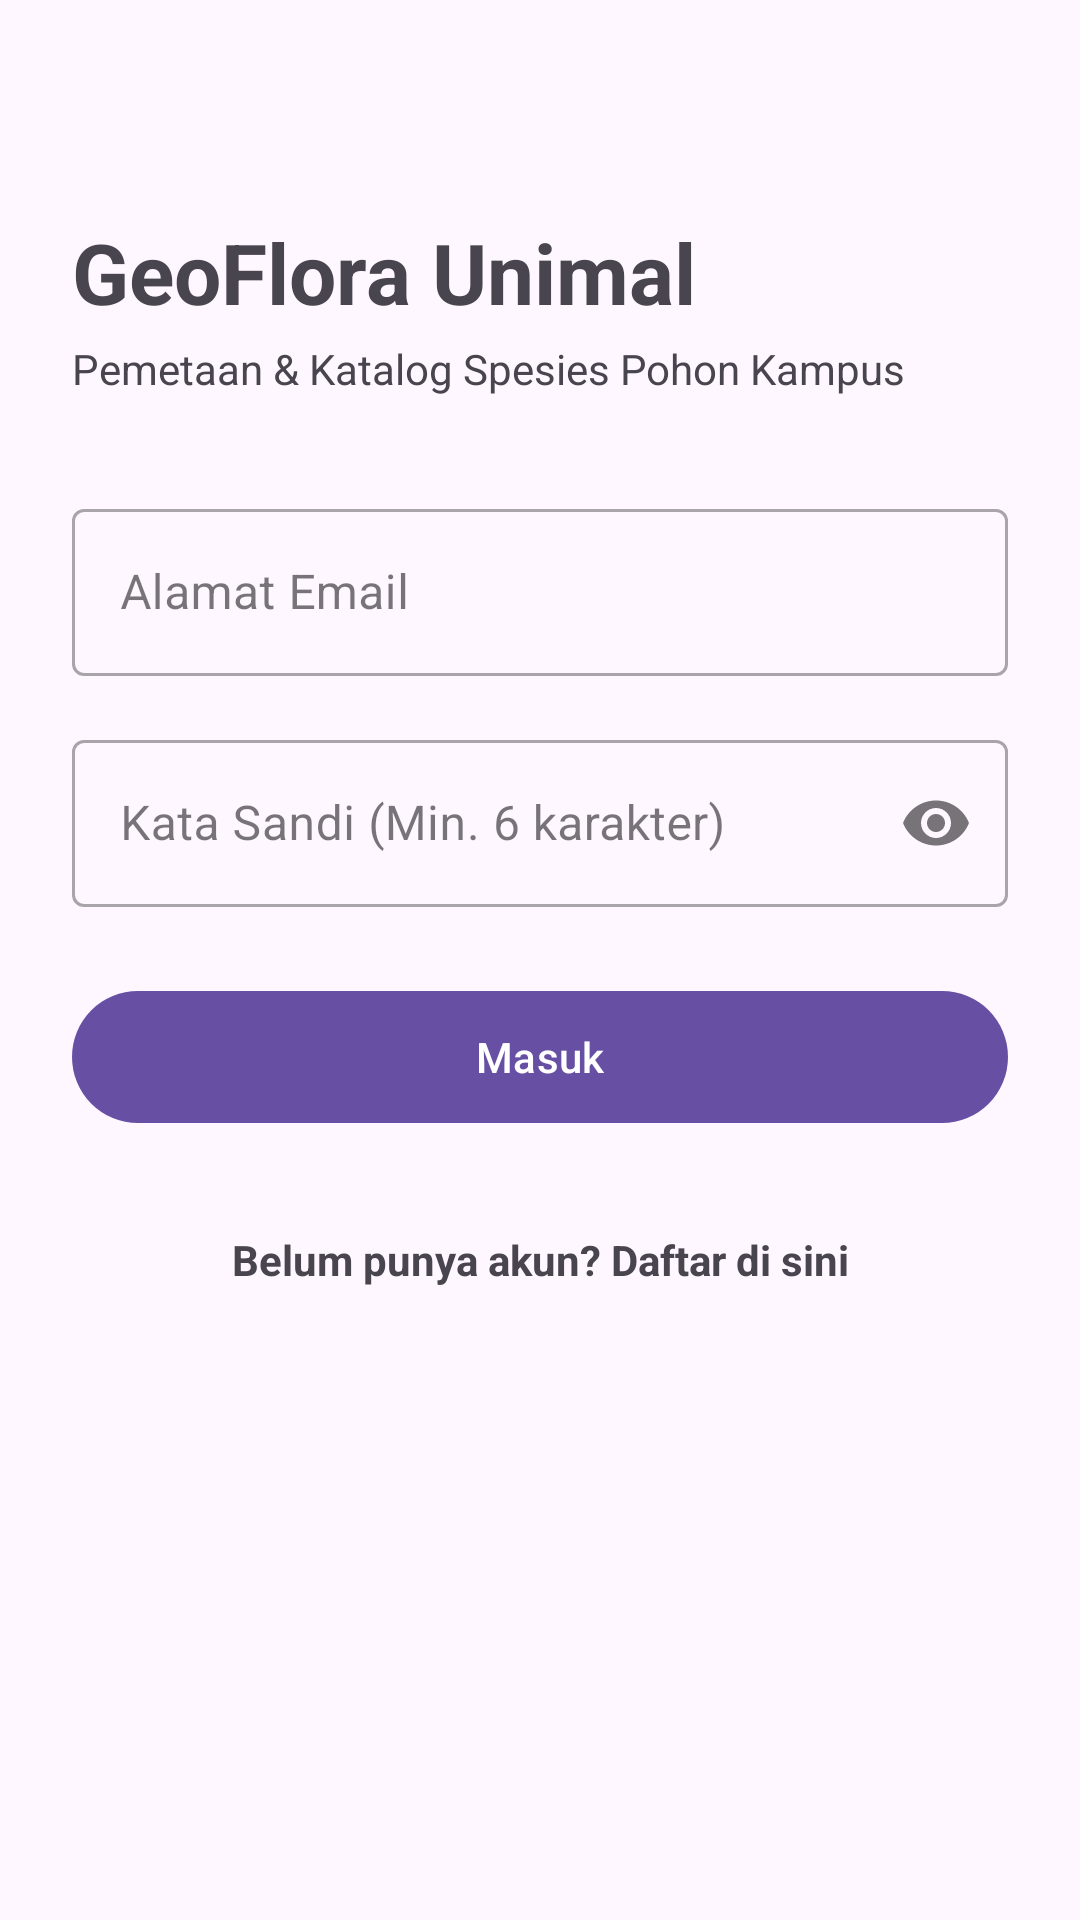

Android layout source for this screen:
<!-- AndroidManifest.xml: application theme Theme.Uaspemrogrammanmobile -->
<!-- res/layout/activity_login.xml -->
<?xml version="1.0" encoding="utf-8"?>
<androidx.constraintlayout.widget.ConstraintLayout
    xmlns:android="http://schemas.android.com/apk/res/android"
    xmlns:app="http://schemas.android.com/apk/res-auto"
    android:layout_width="match_parent"
    android:layout_height="match_parent"
    android:padding="24dp">

    <TextView android:id="@+id/tvAppTitle" android:layout_height="wrap_content" android:layout_marginTop="48dp" android:layout_width="wrap_content" android:text="@string/app_name" android:textSize="28sp" android:textStyle="bold" app:layout_constraintStart_toStartOf="parent" app:layout_constraintTop_toTopOf="parent"/>

    <TextView android:id="@+id/tvSubtitle" android:layout_height="wrap_content" android:layout_marginTop="4dp" android:layout_width="0dp" android:text="@string/subtitle_auth" android:textSize="14sp" app:layout_constraintEnd_toEndOf="parent" app:layout_constraintStart_toStartOf="parent" app:layout_constraintTop_toBottomOf="@id/tvAppTitle"/>

    <com.google.android.material.textfield.TextInputLayout
        android:id="@+id/tilEmail"
        style="@style/Widget.MaterialComponents.TextInputLayout.OutlinedBox"
        android:layout_width="0dp"
        android:layout_height="wrap_content"
        android:layout_marginTop="32dp"
        android:hint="@string/email_hint"
        app:layout_constraintEnd_toEndOf="parent"
        app:layout_constraintStart_toStartOf="parent"
        app:layout_constraintTop_toBottomOf="@id/tvSubtitle">

        <com.google.android.material.textfield.TextInputEditText
            android:id="@+id/etEmail"
            android:layout_width="match_parent"
            android:layout_height="wrap_content"
            android:inputType="textEmailAddress" />
    </com.google.android.material.textfield.TextInputLayout>

    <com.google.android.material.textfield.TextInputLayout
        android:id="@+id/tilPassword"
        style="@style/Widget.MaterialComponents.TextInputLayout.OutlinedBox"
        android:layout_width="0dp"
        android:layout_height="wrap_content"
        android:layout_marginTop="16dp"
        android:hint="@string/password_hint"
        app:endIconMode="password_toggle"
        app:layout_constraintEnd_toEndOf="parent"
        app:layout_constraintStart_toStartOf="parent"
        app:layout_constraintTop_toBottomOf="@id/tilEmail">

        <com.google.android.material.textfield.TextInputEditText
            android:id="@+id/etPassword"
            android:layout_width="match_parent"
            android:layout_height="wrap_content"
            android:inputType="textPassword" />
    </com.google.android.material.textfield.TextInputLayout>

    <com.google.android.material.button.MaterialButton
        android:id="@+id/btnLogin"
        android:layout_width="0dp"
        android:layout_height="52dp"
        android:layout_marginTop="24dp"
        android:text="@string/btn_login"
        app:layout_constraintEnd_toEndOf="parent"
        app:layout_constraintStart_toStartOf="parent"
        app:layout_constraintTop_toBottomOf="@id/tilPassword" />

    <ProgressBar android:id="@+id/progressBar" android:layout_height="wrap_content" android:layout_marginTop="16dp" android:layout_width="wrap_content" android:visibility="gone" app:layout_constraintEnd_toEndOf="parent" app:layout_constraintStart_toStartOf="parent" app:layout_constraintTop_toBottomOf="@id/btnLogin"/>

    <TextView android:id="@+id/tvGoRegister" android:layout_height="wrap_content" android:layout_marginTop="24dp" android:layout_width="wrap_content" android:padding="8dp" android:text="@string/no_account" android:textStyle="bold" app:layout_constraintEnd_toEndOf="parent" app:layout_constraintStart_toStartOf="parent" app:layout_constraintTop_toBottomOf="@id/progressBar"/>

</androidx.constraintlayout.widget.ConstraintLayout>
<!-- resources referenced by this layout -->
<resources>
  <string name="app_name">GeoFlora Unimal</string>
  <string name="btn_login">Masuk</string>
  <string name="email_hint">Alamat Email</string>
  <string name="no_account">Belum punya akun? Daftar di sini</string>
  <string name="password_hint">Kata Sandi (Min. 6 karakter)</string>
  <string name="subtitle_auth">Pemetaan &amp; Katalog Spesies Pohon Kampus</string>
  <style name="Theme.Uaspemrogrammanmobile" parent="Base.Theme.Uaspemrogrammanmobile" />
  <style name="Base.Theme.Uaspemrogrammanmobile" parent="Theme.Material3.DayNight.NoActionBar">
          
          
      </style>
</resources>
